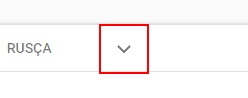
Task: Boş İşlem
Workflow: 13.ders-ceviri_robotu

Step 1: click on the element

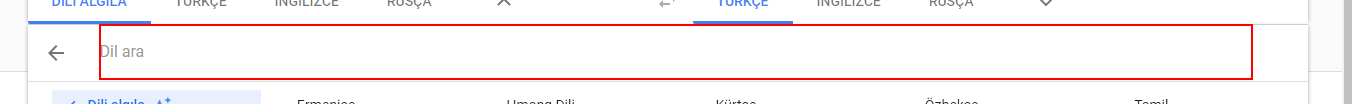
Step 2: type "İngilizce[k(enter)]" into the text box 'sl_list-search-box'

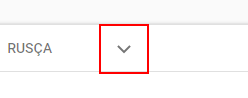
Step 3: click on the element

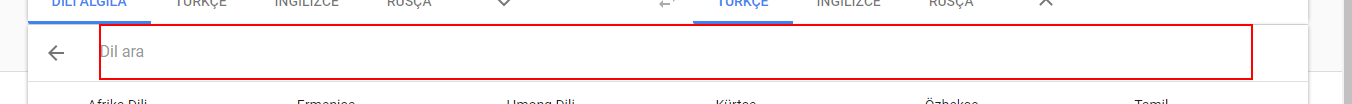
Step 4: type "Türkçe[k(enter)]" into the text box 'tl_list-search-box'

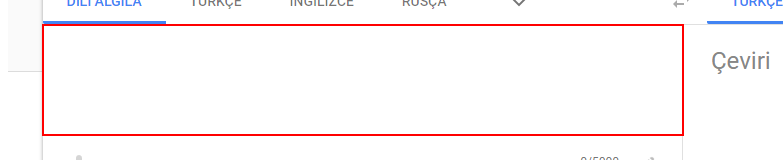
Step 5: type [cumle] into the text box

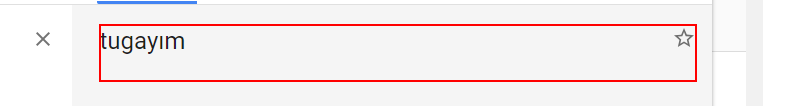
Step 6: get-text from the element
